Run: headless pygame with SDL's dummy video driver; simulated clock (each Clock.tick advances the game by its frame time, no real sleeping); random seed 0; keys injected as events and as key.get_pressed() state; no mouse input.
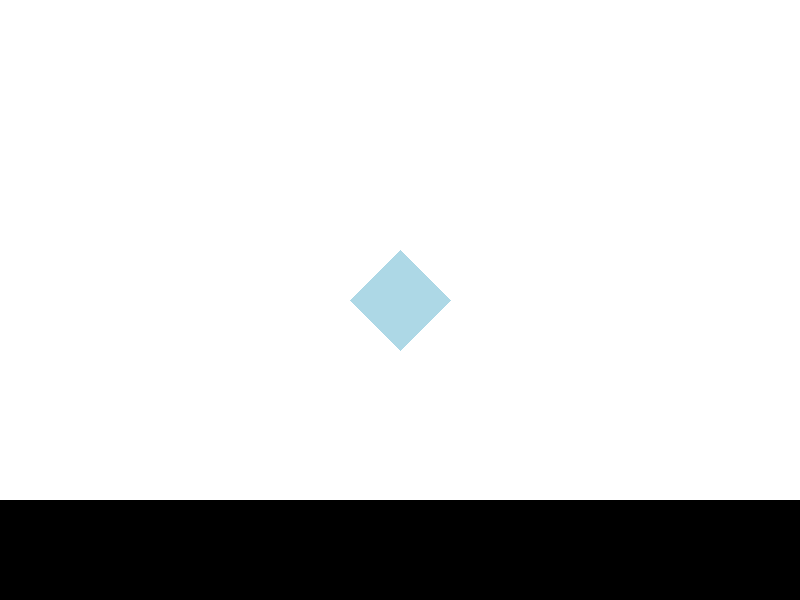
Frame 1 of 4 · flips 1–60 · no input
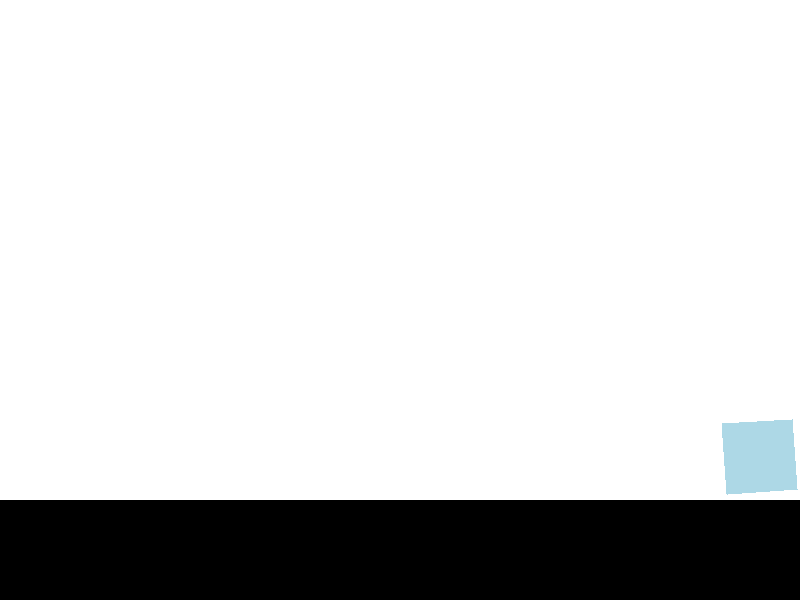
Frame 2 of 4 · flips 61–180 · tapped SPACE, RETURN · held RIGHT (→), D
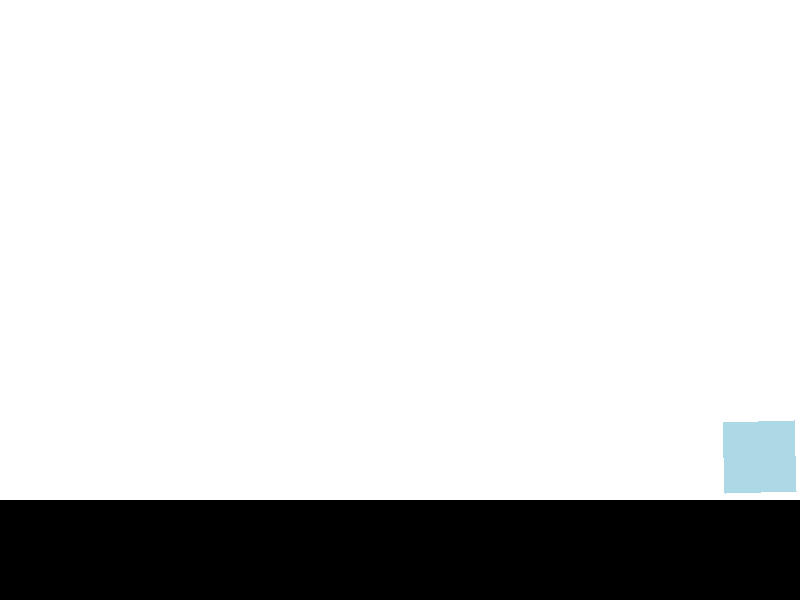
Frame 3 of 4 · flips 181–300 · held DOWN (↓), S
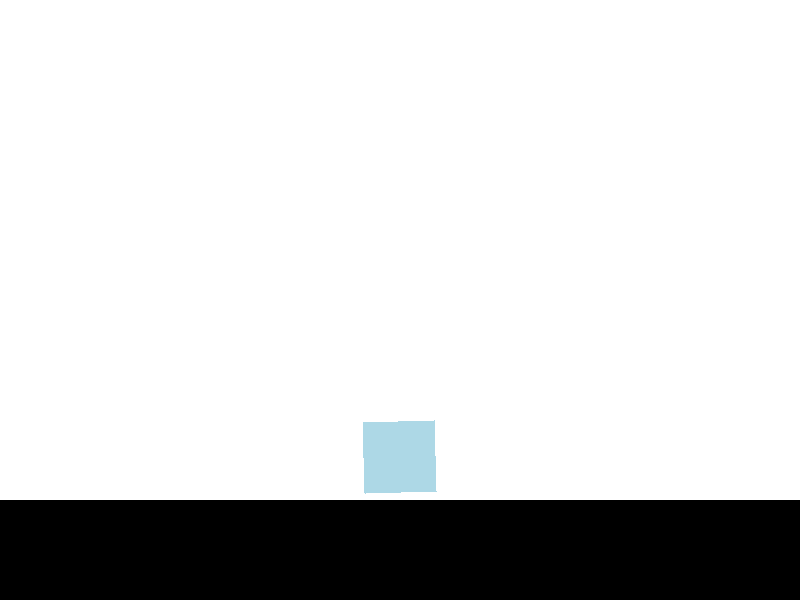
Frame 4 of 4 · flips 301–420 · held LEFT (←), A, UP (↑), W

The pygame program that drew these frames:

import pygame
import math

# Initialize Pygame
pygame.init()

# Screen dimensions
WIDTH, HEIGHT = 800, 600
screen = pygame.display.set_mode((WIDTH, HEIGHT))
pygame.display.set_caption("Multiverse Adventure: Smooth Movable Hero")

# Colors
WHITE = (255, 255, 255)
BLACK = (0, 0, 0)
LIGHT_BLUE = (173, 216, 230)

# Player properties
player_pos = [WIDTH // 2, HEIGHT // 2]
player_size = 50
player_sides = 4  # Default: Square
player_color = LIGHT_BLUE
player_angle = 0  # Start with 0 degrees for simplicity
player_velocity = [0, 0]  # [horizontal, vertical]
gravity = 0.2  # Gravity
jump_speed = -10  # Jump speed
move_speed = 3  # Movement speed
on_ground = True
landing_frames = 0  # Counter for landing animation
target_angle = 0  # Target angle for landing alignment

# Floor properties
floor_height = 500
floor_color = BLACK

# Function to draw a regular polygon
def draw_polygon(surface, color, sides, position, size, angle):
    points = []
    for i in range(sides):
        # Calculate each vertex of the polygon
        theta = (360 / sides) * i + angle
        x = position[0] + size * math.cos(math.radians(theta))
        y = position[1] + size * math.sin(math.radians(theta))
        points.append((x, y))
    pygame.draw.polygon(surface, color, points)

# Function to calculate the bounding box height
def calculate_bounding_box_height(size, sides, angle):
    # Calculate the maximum Y extent of the polygon
    max_y = -float('inf')
    for i in range(sides):
        theta = (360 / sides) * i + angle
        y = size * math.sin(math.radians(theta))
        if y > max_y:
            max_y = y
    return max_y

# Function to align the polygon to the floor
def align_to_floor(sides, angle):
    # Calculate the angle needed to align a side parallel to the ground
    angle_per_side = 360 / sides
    # Find the nearest multiple of angle_per_side
    aligned_angle = round(angle / angle_per_side) * angle_per_side
    # Adjust for the initial offset (e.g., 45 degrees for a square)
    if sides == 4:  # Square
        return aligned_angle + 45
    elif sides == 3:  # Triangle
        return aligned_angle + 30
    elif sides == 5:  # Pentagon
        return aligned_angle + 36
    else:
        return aligned_angle

# Main loop
def main():
    global player_pos, player_angle, player_velocity, on_ground, landing_frames, target_angle

    running = True
    while running:
        for event in pygame.event.get():
            if event.type == pygame.QUIT:
                running = False
            elif event.type == pygame.KEYDOWN:
                if event.key == pygame.K_SPACE and on_ground:  # Jump
                    player_velocity[1] = jump_speed
                    on_ground = False
                    landing_frames = 0  # Reset landing animation

        # Handle continuous key presses
        keys = pygame.key.get_pressed()
        if keys[pygame.K_LEFT]:
            player_velocity[0] = -move_speed
        elif keys[pygame.K_RIGHT]:
            player_velocity[0] = move_speed
        else:
            player_velocity[0] = 0

        # Update player position
        player_pos[0] += player_velocity[0]
        player_pos[1] += player_velocity[1]

        # Apply gravity
        if not on_ground:
            player_velocity[1] += gravity

        # Check for landing
        bounding_box_height = calculate_bounding_box_height(player_size, player_sides, player_angle)
        if player_pos[1] + bounding_box_height >= floor_height:
            player_pos[1] = floor_height - bounding_box_height  # Adjust height based on bounding box
            player_velocity[1] = 0
            on_ground = True
            # Set target angle for landing alignment
            target_angle = align_to_floor(player_sides, player_angle)
            landing_frames = 10  # Start landing animation

        # Rotate the polygon while jumping
        if not on_ground:
            player_angle += 5  # Rotation speed

        # Smoothly align the polygon to the floor during landing
        if landing_frames > 0:
            player_angle = pygame.math.lerp(player_angle, target_angle, 0.2)  # Smooth interpolation
            landing_frames -= 1

        # Draw the screen
        screen.fill(WHITE)
        # Draw the floor
        pygame.draw.rect(screen, floor_color, (0, floor_height, WIDTH, HEIGHT - floor_height))
        # Draw the player
        draw_polygon(screen, player_color, player_sides, player_pos, player_size, player_angle)
        pygame.display.flip()

    pygame.quit()

if __name__ == "__main__":
    main()
